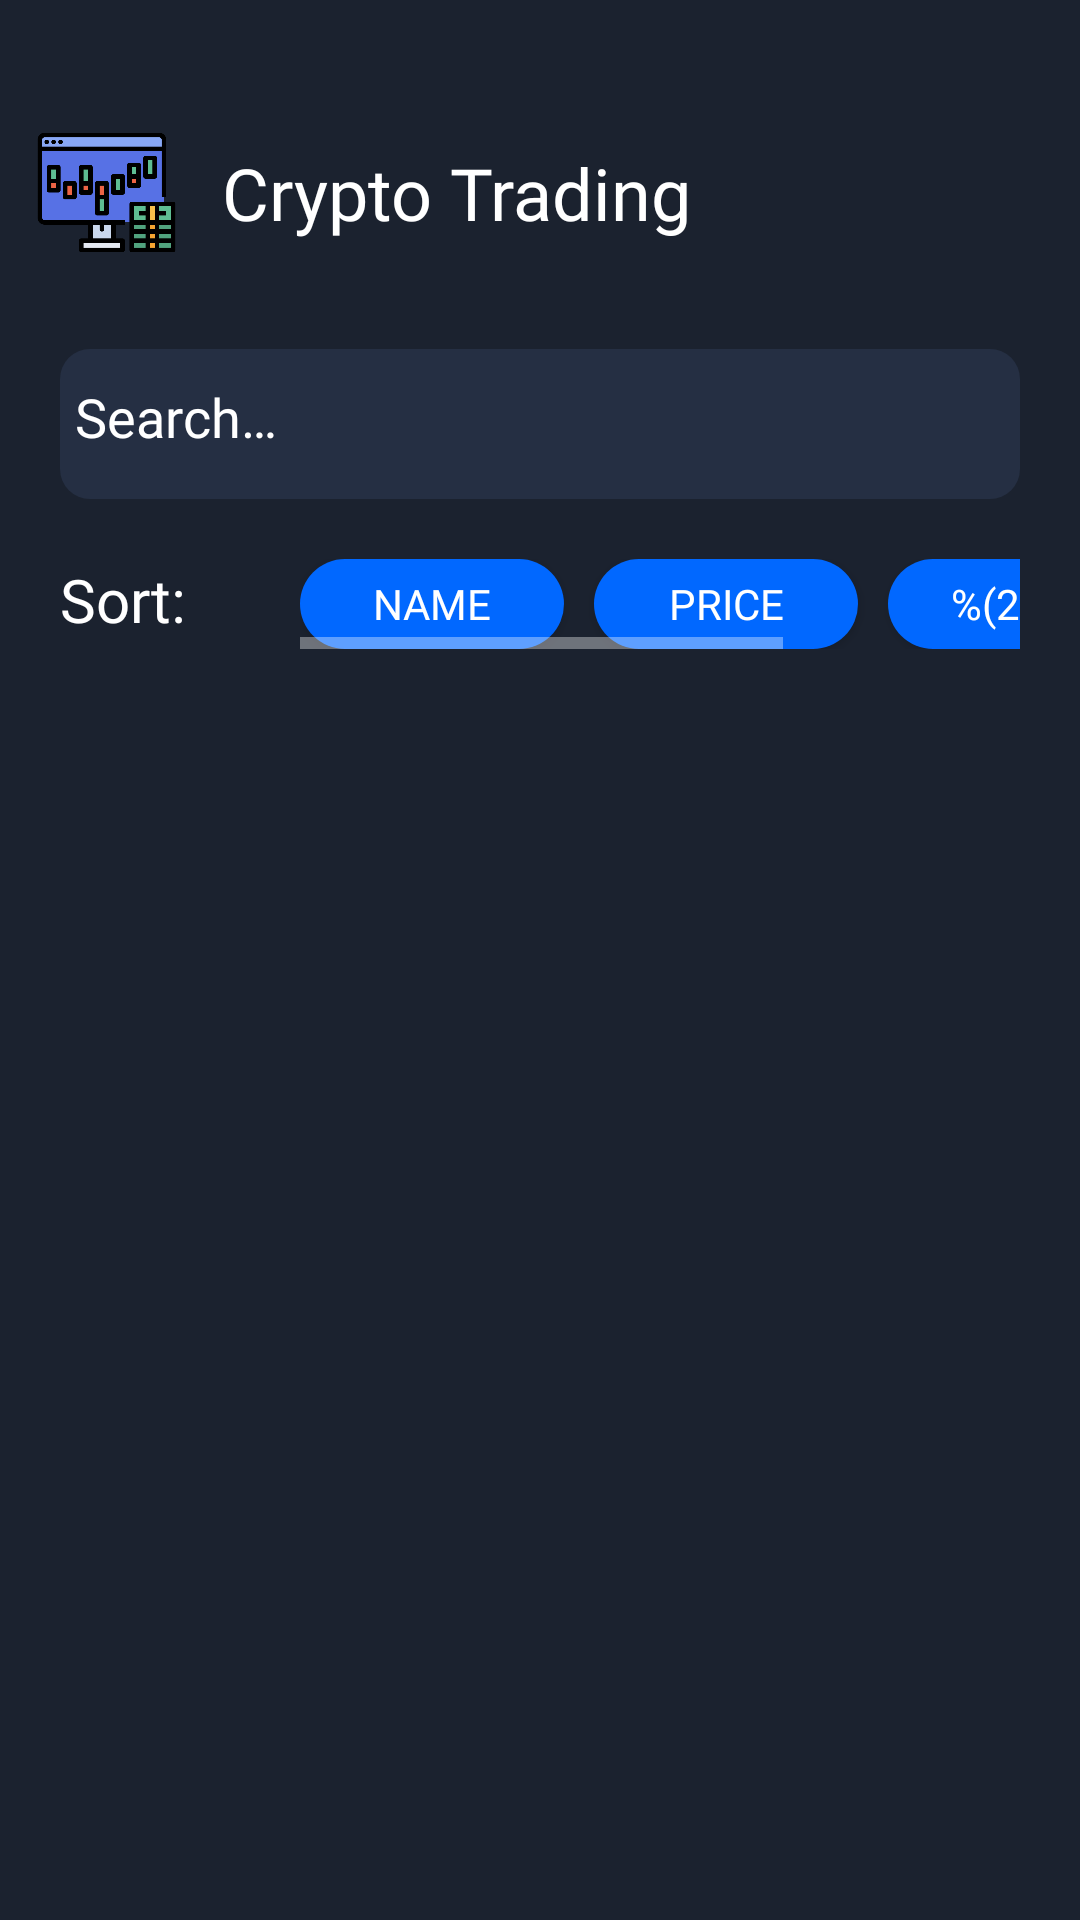

Produce the Android XML layout that renders to this screen, including the resource entries it uses.
<!-- AndroidManifest.xml: application theme Theme.AppCompat.NoActionBar -->
<!-- res/layout/fragment_market.xml -->
<?xml version="1.0" encoding="utf-8"?>
<androidx.constraintlayout.widget.ConstraintLayout xmlns:android="http://schemas.android.com/apk/res/android"
    xmlns:app="http://schemas.android.com/apk/res-auto"
    xmlns:tools="http://schemas.android.com/tools"
    android:id="@+id/fragment_market"
    android:layout_width="match_parent"
    android:layout_height="match_parent"
    android:background="#1b222f">

    <TableRow
        android:id="@+id/tableRow"
        android:layout_width="368dp"
        android:layout_height="64dp"
        android:layout_margin="20dp"
        android:gravity="center_vertical"
        android:orientation="vertical"
        app:layout_constraintBottom_toBottomOf="parent"
        app:layout_constraintEnd_toEndOf="parent"
        app:layout_constraintHorizontal_bias="0.488"
        app:layout_constraintStart_toStartOf="parent"
        app:layout_constraintTop_toTopOf="parent"
        app:layout_constraintVertical_bias="0.023">


        <ImageView
            android:id="@+id/imageView4"
            android:layout_width="77dp"
            android:layout_height="49dp"
            app:layout_constraintBottom_toBottomOf="parent"
            app:layout_constraintEnd_toEndOf="parent"
            app:layout_constraintHorizontal_bias="0.047"
            app:layout_constraintStart_toStartOf="parent"
            app:layout_constraintTop_toTopOf="parent"
            app:layout_constraintVertical_bias="0.051"
            app:srcCompat="@drawable/investment" />

        <TextView
            android:id="@+id/textView5"
            android:layout_width="210dp"
            android:layout_height="wrap_content"
            android:layout_marginRight="20dp"
            android:fontFamily="@font/svn_gilroy_heavy"
            android:text="Crypto Trading"
            android:textColor="#ffffff"
            android:textSize="24sp"
            app:layout_constraintBottom_toBottomOf="parent"
            app:layout_constraintEnd_toEndOf="parent"
            app:layout_constraintHorizontal_bias="0.372"
            app:layout_constraintStart_toStartOf="parent"
            app:layout_constraintTop_toTopOf="parent"
            app:layout_constraintVertical_bias="0.061" />


    </TableRow>
    
    <EditText
        android:id="@+id/edit_search_market"
        android:layout_width="match_parent"
        android:layout_height="50dp"
        android:layout_marginStart="20dp"
        android:layout_marginTop="20dp"
        android:layout_marginEnd="20dp"
        android:autofillHints=""
        android:fontFamily="@font/svn_gilroy_medium"
        android:background="@drawable/coin_radius"
        android:drawableEnd="@drawable/ic_search"
        android:ems="10"
        android:hint="@string/search"
        android:inputType="textPersonName"
        android:textColor="@color/white"
        android:textColorHint="@color/white"
        app:layout_constraintTop_toBottomOf="@+id/tableRow" />

    <androidx.recyclerview.widget.RecyclerView
        android:id="@+id/rcv_market"
        android:layout_width="match_parent"
        android:layout_height="match_parent"
        android:layout_marginTop="250dp"
        android:layout_marginStart="20dp"
        android:layout_marginEnd="20dp"
        android:layout_marginBottom="50dp"
        app:layout_constraintBottom_toBottomOf="parent"
        app:layout_constraintEnd_toEndOf="parent"
        app:layout_constraintStart_toStartOf="parent"
        app:layout_constraintTop_toBottomOf="@+id/edit_search_market">

    </androidx.recyclerview.widget.RecyclerView>

    <TextView
        android:layout_width="wrap_content"
        android:layout_height="wrap_content"
        android:layout_marginStart="20dp"
        android:layout_marginTop="20dp"
        android:fontFamily="@font/svn_gilroy_bold"
        android:text="Sort: "
        android:textColor="@color/white"
        android:textSize="20dp"
        app:layout_constraintStart_toStartOf="parent"
        app:layout_constraintTop_toBottomOf="@+id/edit_search_market"
        tools:ignore="MissingConstraints" />

    <HorizontalScrollView
        android:layout_width="match_parent"
        android:layout_height="wrap_content"
        android:layout_marginStart="100dp"
        android:layout_marginTop="20dp"
        android:layout_marginEnd="20dp"
        app:layout_constraintTop_toBottomOf="@+id/edit_search_market">

        <LinearLayout
            android:layout_width="wrap_content"
            android:layout_height="match_parent"
            android:orientation="horizontal">

            <Button
                android:id="@+id/btnArrangeName"
                android:layout_width="wrap_content"
                android:layout_height="30dp"
                android:background="@drawable/button_radius"
                android:text="Name"
                android:fontFamily="@font/svn_gilroy_bold"
                android:textColor="@color/white"
                tools:ignore="TouchTargetSizeCheck" />

            <Button
                android:id="@+id/btnArrangePrice"
                android:layout_width="wrap_content"
                android:layout_height="30dp"
                android:layout_marginLeft="10dp"
                android:background="@drawable/button_radius"
                android:text="Price"
                android:fontFamily="@font/svn_gilroy_bold"
                android:textColor="@color/white"
                tools:ignore="TouchTargetSizeCheck" />

            <Button
                android:id="@+id/btnArrangePercent24h"
                android:layout_width="wrap_content"
                android:layout_height="30dp"
                android:layout_marginLeft="10dp"
                android:background="@drawable/button_radius"
                android:text="%(24h)"
                android:fontFamily="@font/svn_gilroy_bold"
                android:textColor="@color/white" />

            <Button
                android:id="@+id/btnArrangePercent7D"
                style="?android:attr/buttonBarButtonStyle"
                android:layout_width="wrap_content"
                android:layout_height="30dp"
                android:layout_marginLeft="10dp"
                android:fontFamily="@font/svn_gilroy_bold"
                android:background="@drawable/button_radius"
                android:text="%(7d)"
                android:textColor="@color/white" />

        </LinearLayout>
    </HorizontalScrollView>

</androidx.constraintlayout.widget.ConstraintLayout>
<!-- resources referenced by this layout -->
<resources>
  <color name="white">#FFFFFFFF</color>
  <!-- drawable button_radius (drawable) -->
  <?xml version="1.0" encoding="utf-8"?>
  <shape xmlns:android="http://schemas.android.com/apk/res/android">
      <solid android:color="#0168ff"/>
      <corners android:radius="30dp" />
  </shape>
  <!-- drawable coin_radius (drawable) -->
  <?xml version="1.0" encoding="utf-8"?>
  <shape
      xmlns:android="http://schemas.android.com/apk/res/android"
      android:shape="rectangle"
      >
  
      
      <solid
          android:color="#252f43" >
      </solid>
  
      
      <padding
          android:left="5dp"
          android:right="5dp"
          android:bottom="5dp" >
      </padding>
  
      <corners
          android:radius="10dp" >
      </corners>
  
  </shape>
  <!-- drawable investment: png bitmap (drawable, 6668 bytes) -->
  <string name="search">Search…</string>
</resources>
